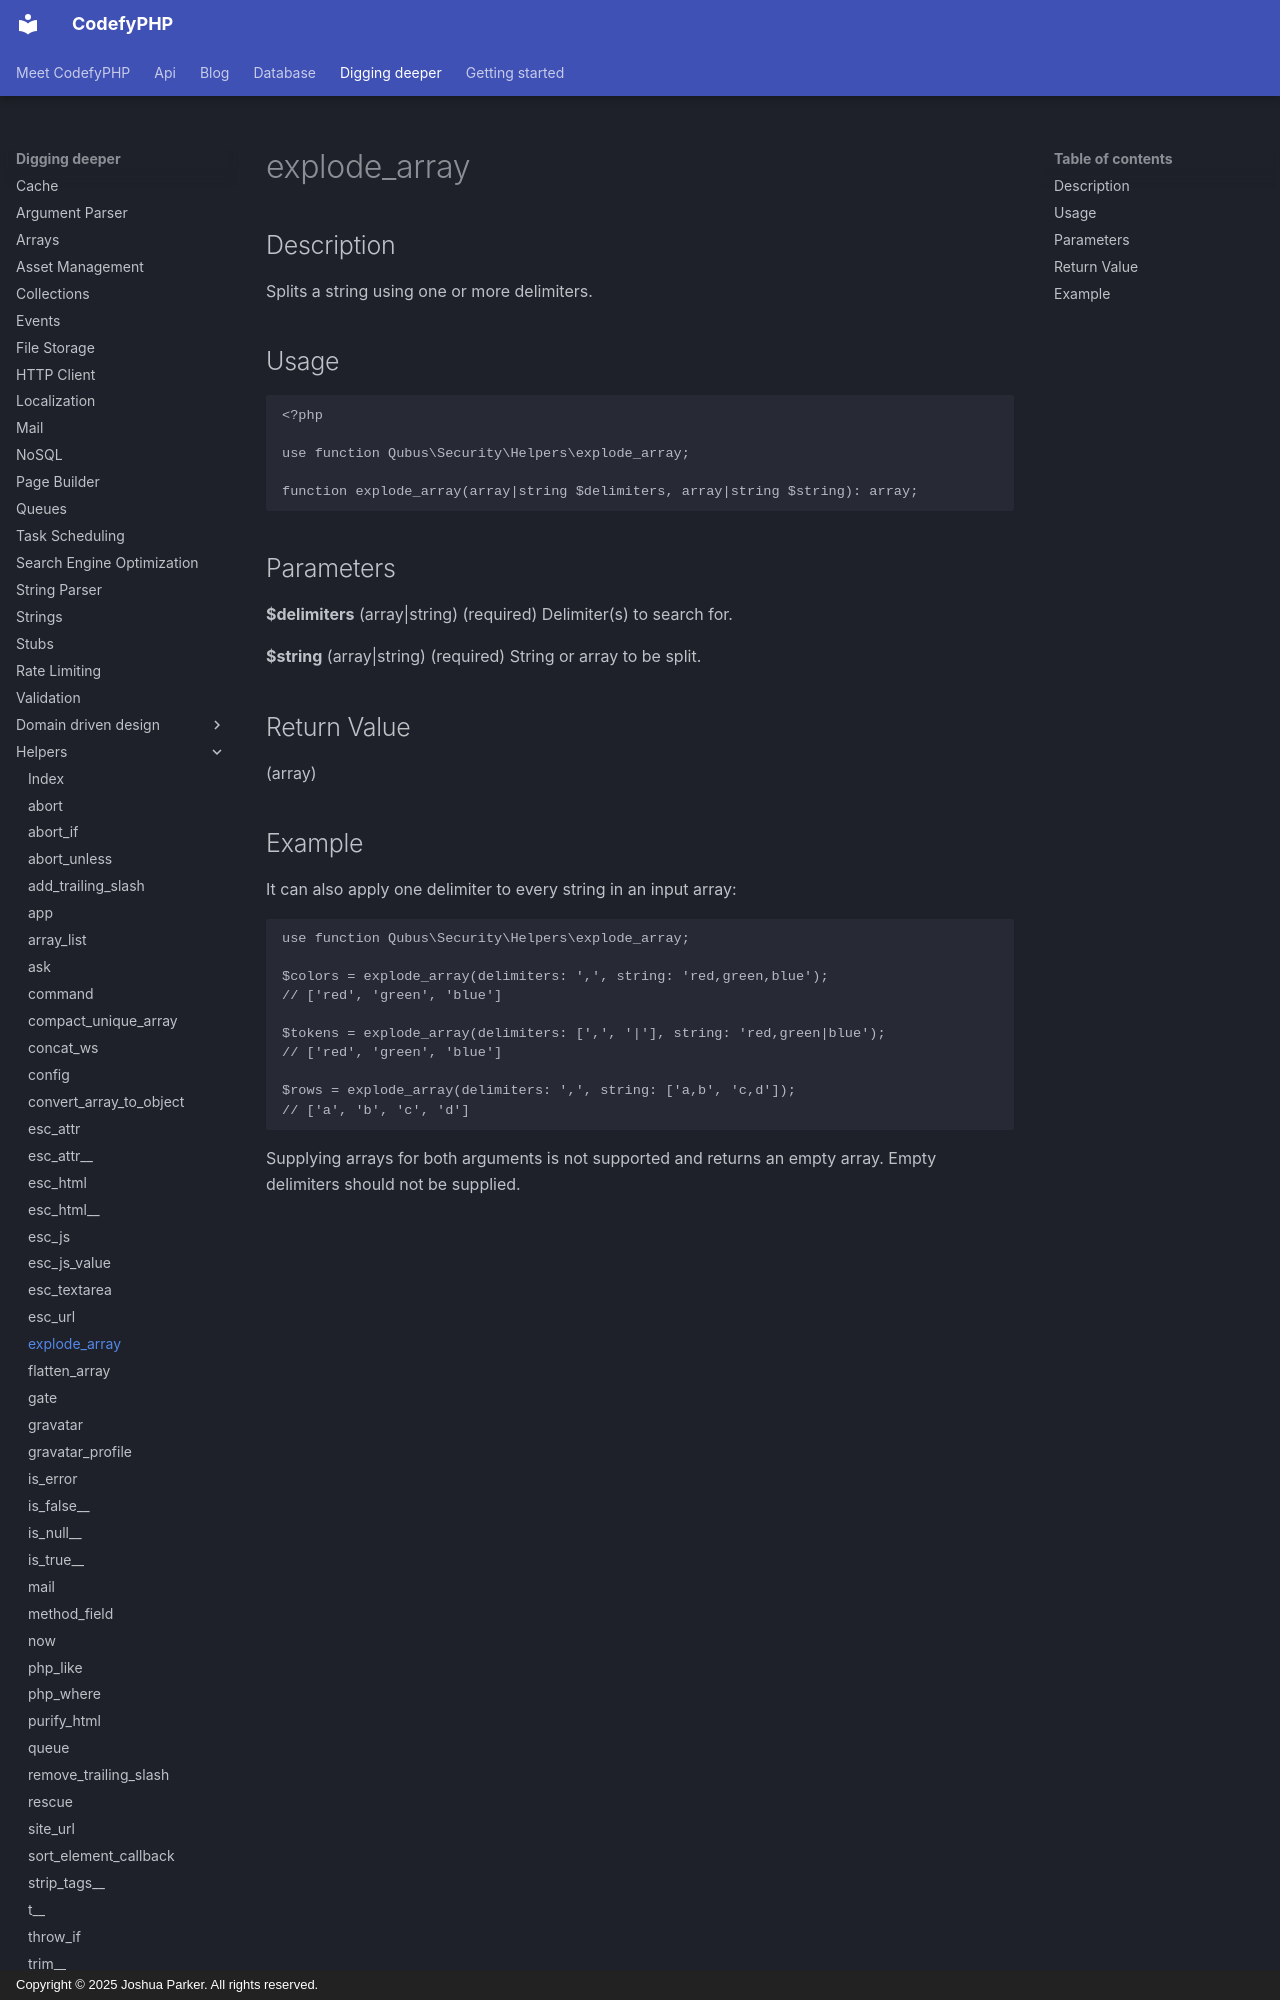

repository: codefyphp/docs · page: digging-deeper/helpers/explode_array/index.html · generator: mkdocs · copyright: Copyright © 2025 Joshua Parker. All rights reserved.

---
title: explode_array
sidebar_title: explode_array
summary: Split one or many PHP strings with one or multiple delimiters and return the resulting values as an array.
keywords: explode-array,string-splitting,php-helper
description: Splits a string using one or more delimiters.
---


Description
-----------

Splits a string using one or more delimiters.

Usage
-----

```php
<?php

use function Qubus\Security\Helpers\explode_array;

function explode_array(array|string $delimiters, array|string $string): array;
```

Parameters
----------

**$delimiters** (array|string) (required) Delimiter(s) to search for.

**$string** (array|string) (required) String or array to be split.

Return Value
------------

(array)
